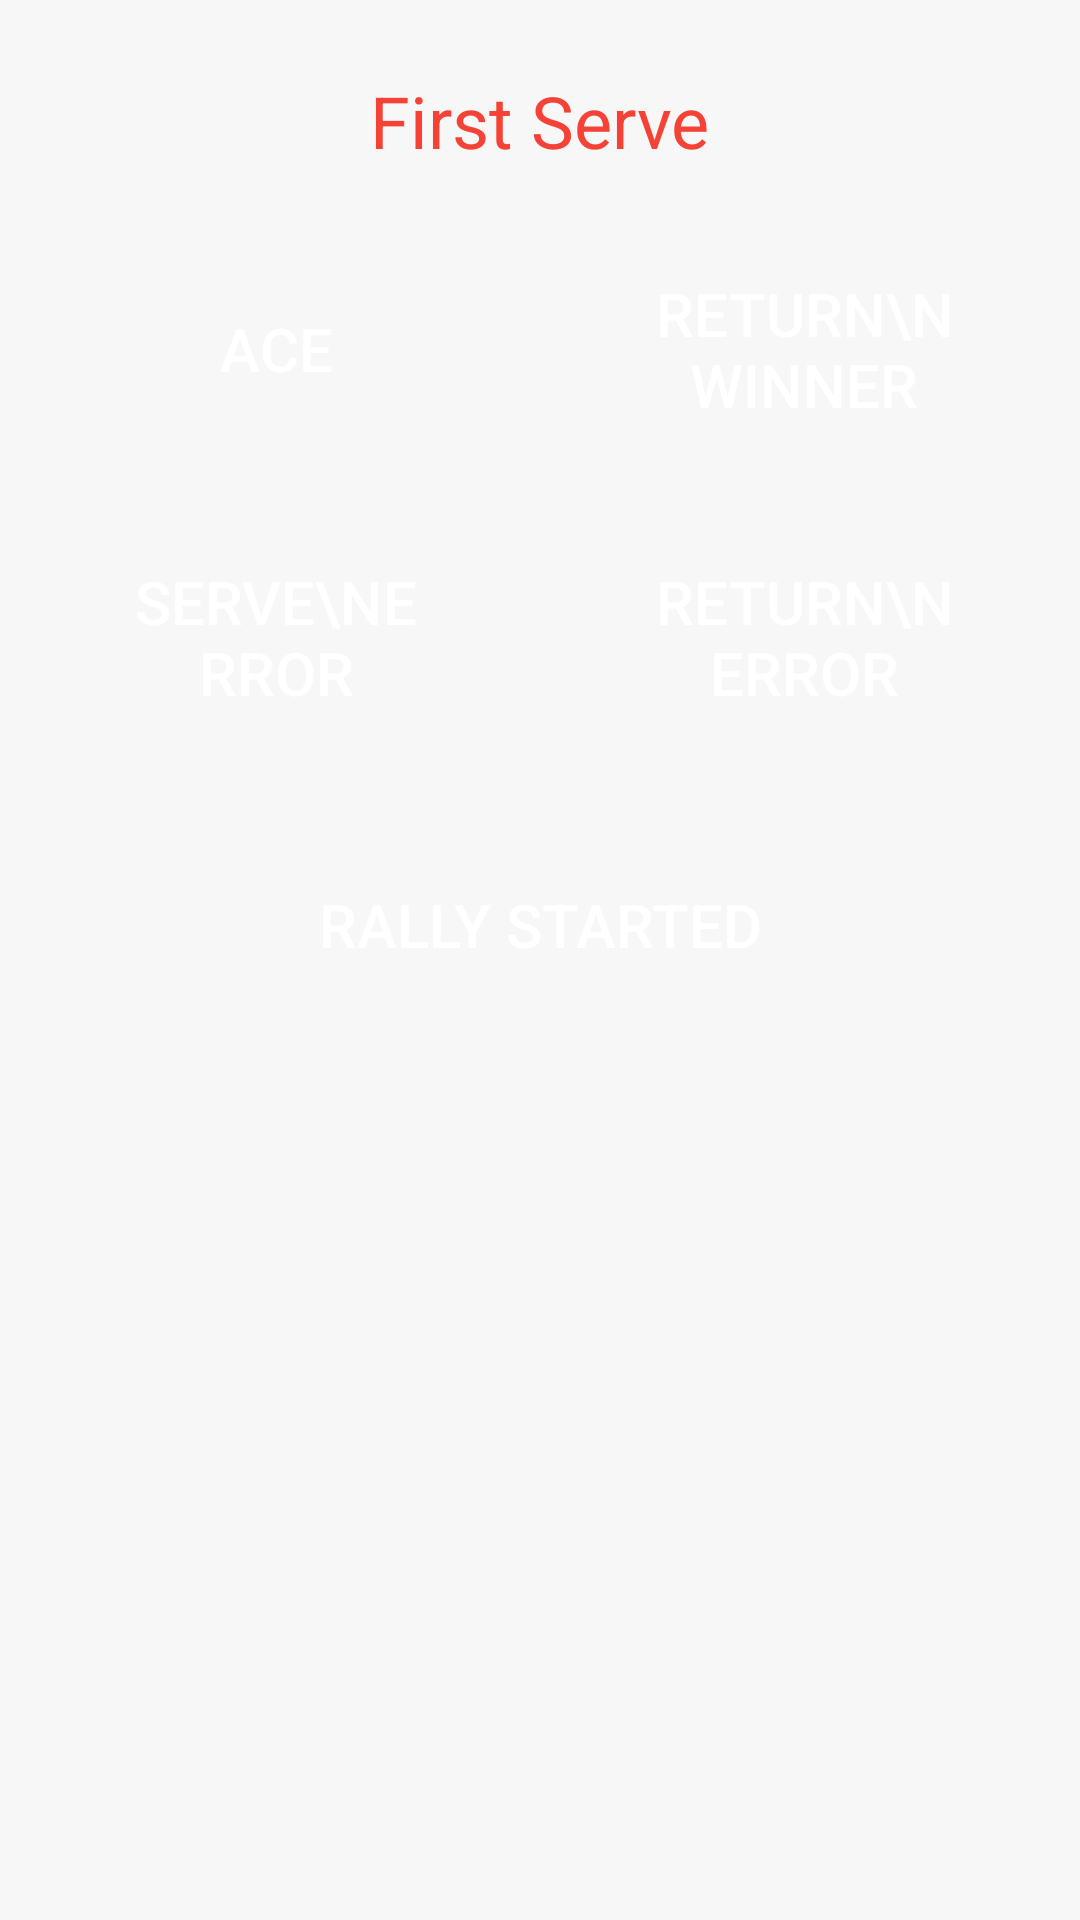

This screen was rendered from an Android layout file. Write that file and the resources it references.
<!-- AndroidManifest.xml: application theme AppTheme -->
<!-- res/layout/fragment_new_point.xml -->
<?xml version="1.0" encoding="utf-8"?>
<androidx.constraintlayout.widget.ConstraintLayout xmlns:android="http://schemas.android.com/apk/res/android"
    xmlns:app="http://schemas.android.com/apk/res-auto"
    xmlns:tools="http://schemas.android.com/tools"
    android:layout_width="match_parent"
    android:layout_height="match_parent"

    tools:context=".NewPointFragment">

    <Button
        android:id="@+id/rallyStartedButton"
        android:layout_width="match_parent"
        android:layout_height="72dp"
        android:layout_marginStart="32dp"
        android:layout_marginLeft="24dp"
        android:layout_marginTop="24dp"
        android:layout_marginEnd="32dp"
        android:layout_marginRight="24dp"
        android:background="@drawable/button_rounded"
        android:text="Rally Started"
        android:textSize="20sp"
        android:textColor="@android:color/white"
        app:layout_constraintEnd_toEndOf="parent"
        app:layout_constraintStart_toStartOf="parent"
        app:layout_constraintTop_toBottomOf="@+id/firstServeEButton" />

    <TextView
        android:id="@+id/firstServeTitle"
        android:layout_width="wrap_content"
        android:layout_height="wrap_content"
        android:layout_marginStart="8dp"
        android:layout_marginLeft="8dp"
        android:layout_marginTop="24dp"
        android:layout_marginEnd="8dp"
        android:layout_marginRight="8dp"
        android:text="First Serve"
        android:textColor="#F44336"
        android:textSize="24sp"
        app:layout_constraintEnd_toEndOf="parent"
        app:layout_constraintStart_toStartOf="parent"
        app:layout_constraintTop_toTopOf="parent" />

    <Button
        android:id="@+id/aceButton"
        android:layout_width="120dp"
        android:layout_height="72dp"
        android:layout_marginStart="32dp"
        android:layout_marginLeft="24dp"
        android:layout_marginTop="24dp"
        android:background="@drawable/button_rounded"
        android:padding="10dp"
        android:text="Ace"
        android:textColor="@android:color/white"
        android:textSize="20sp"
        app:layout_constraintStart_toStartOf="parent"
        app:layout_constraintTop_toBottomOf="@+id/firstServeTitle" />

    <Button
        android:id="@+id/firstServeEButton"
        android:layout_width="120dp"
        android:layout_height="72dp"
        android:layout_marginStart="32dp"
        android:layout_marginLeft="24dp"
        android:layout_marginTop="24dp"
        android:background="@drawable/button_rounded"
        android:padding="10dp"
        android:text="Serve\nError"
        android:textColor="@android:color/white"
        android:textSize="20sp"
        app:layout_constraintStart_toStartOf="parent"
        app:layout_constraintTop_toBottomOf="@+id/aceButton" />

    <Button
        android:id="@+id/returnWinnerButton"
        android:layout_width="120dp"
        android:layout_height="72dp"
        android:layout_marginTop="24dp"
        android:layout_marginEnd="32dp"
        android:layout_marginRight="24dp"
        android:background="@drawable/button_rounded"
        android:padding="10dp"
        android:text="Return\nWinner"
        android:textColor="@android:color/white"
        android:textSize="20sp"
        app:layout_constraintEnd_toEndOf="parent"
        app:layout_constraintTop_toBottomOf="@+id/firstServeTitle" />

    <Button
        android:id="@+id/returnErrorButton"
        android:layout_width="120dp"
        android:layout_height="72dp"
        android:layout_marginTop="24dp"
        android:layout_marginEnd="32dp"
        android:layout_marginRight="24dp"
        android:background="@drawable/button_rounded"
        android:padding="10dp"
        android:text="Return\nError"
        android:textColor="@android:color/white"
        android:textSize="20sp"
        app:layout_constraintEnd_toEndOf="parent"
        app:layout_constraintTop_toBottomOf="@+id/returnWinnerButton" />
</androidx.constraintlayout.widget.ConstraintLayout>
<!-- resources referenced by this layout -->
<resources>
  <style name="AppTheme" parent="Theme.AppCompat.Light.DarkActionBar">
          
  
          
          <item name="android:windowBackground">@color/lightGreyBackground</item>
  
          <item name="colorPrimary">@color/colorPrimary</item>
          <item name="colorPrimaryDark">@color/colorPrimaryDark</item>
          <item name="colorAccent">@color/colorAccent</item>
      </style>
  <color name="lightGreyBackground">#f7f7f7</color>
  <color name="colorPrimary">#16AF1B</color>
  <color name="colorPrimaryDark">#16941B</color>
  <color name="colorAccent">#16AF1B</color>
</resources>
